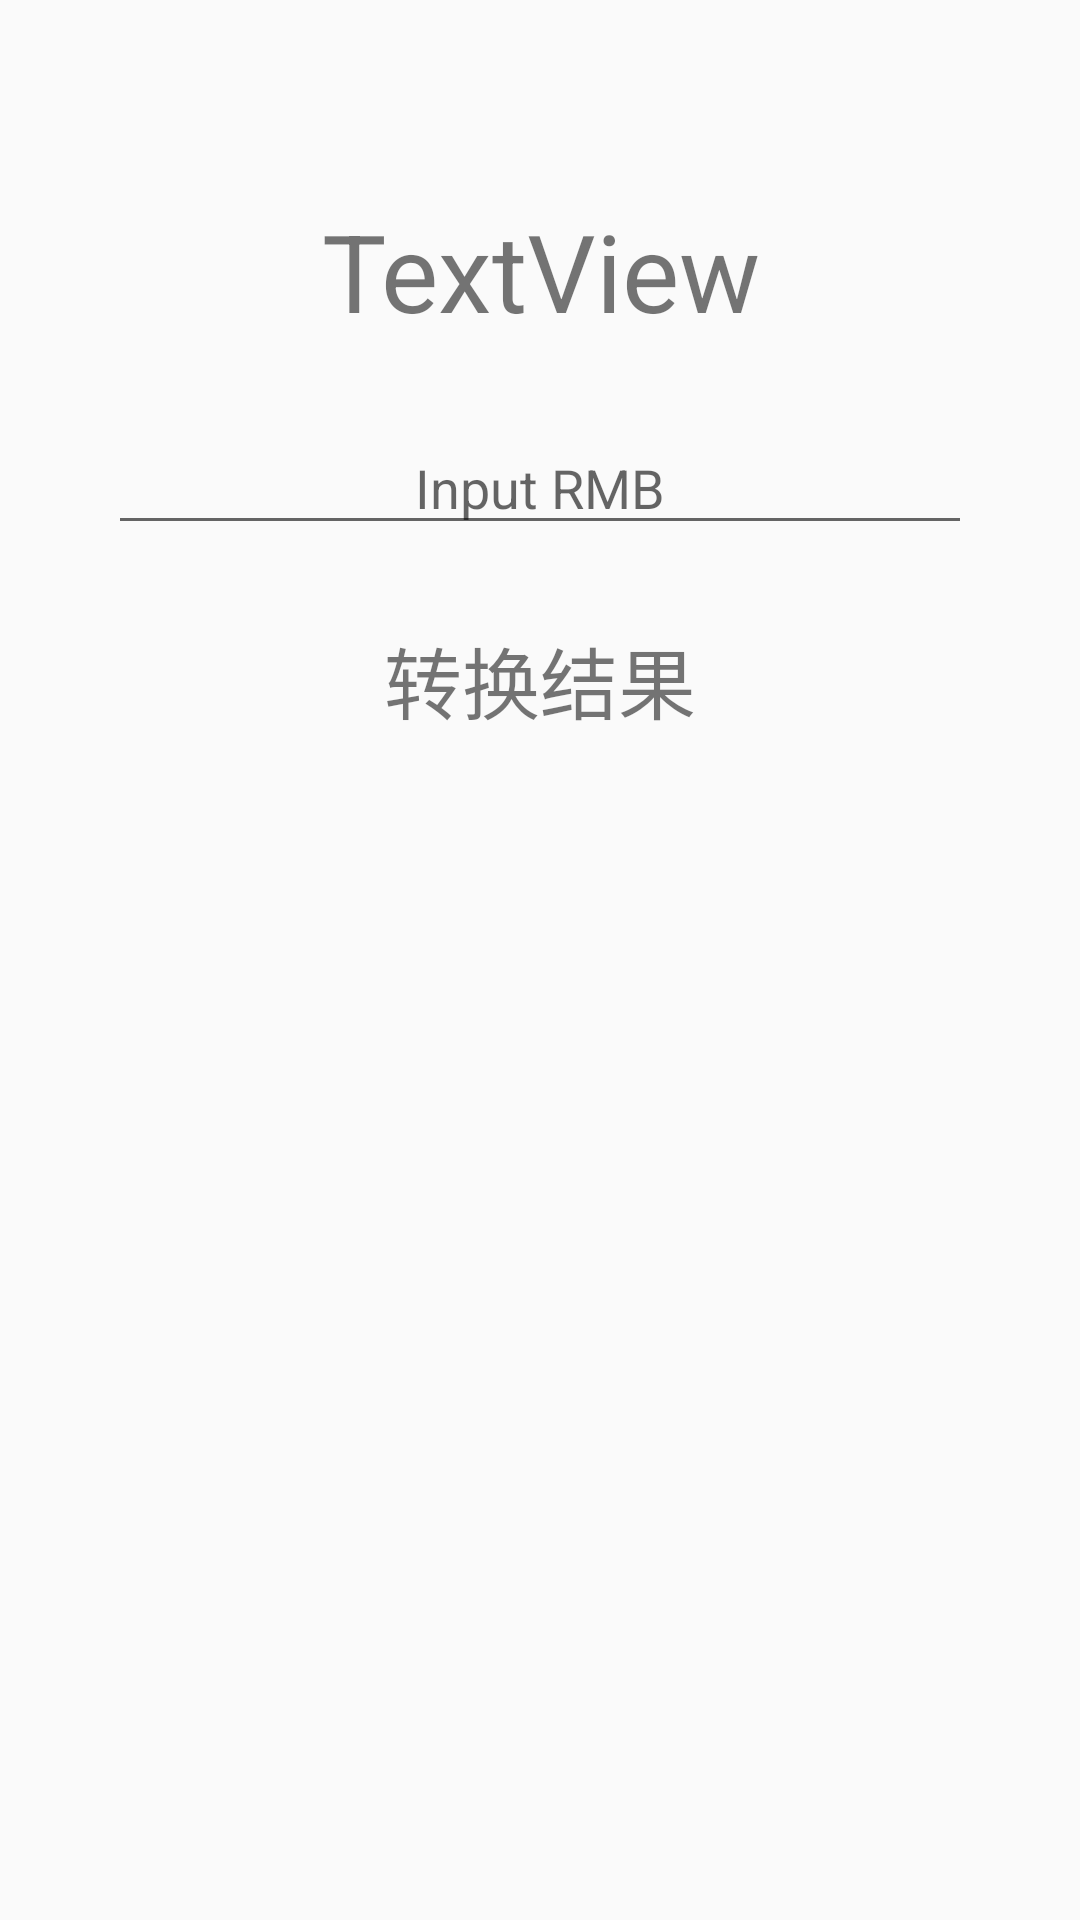

This screen was rendered from an Android layout file. Write that file and the resources it references.
<!-- AndroidManifest.xml: application theme AppTheme -->
<!-- res/layout/activity_rate_calc.xml -->
<?xml version="1.0" encoding="utf-8"?>
<LinearLayout xmlns:android="http://schemas.android.com/apk/res/android"
    xmlns:app="http://schemas.android.com/apk/res-auto"
    xmlns:tools="http://schemas.android.com/tools"
    android:layout_width="match_parent"
    android:layout_height="match_parent"
    android:orientation="vertical"
    tools:context=".RateCalcActivity">

    <TextView
        android:id="@+id/title2"
        android:layout_width="match_parent"
        android:layout_height="wrap_content"
        android:layout_marginTop="66dp"
        android:text="TextView"
        android:textSize="36sp"
        android:gravity="center" />

    <EditText
        android:id="@+id/input2"
        android:layout_width="match_parent"
        android:layout_height="wrap_content"
        android:layout_marginTop="26dp"
        android:layout_marginLeft="36sp"
        android:layout_marginRight="36dp"
        android:gravity="center"
        android:ems="10"
        android:inputType="numberDecimal"
        android:hint="@string/rate_item_input"/>

    <TextView
        android:id="@+id/show2"
        android:layout_width="match_parent"
        android:layout_height="wrap_content"
        android:layout_marginTop="26dp"
        android:text="@string/textView1"
        android:textSize="26sp"
        android:gravity="center"/>
</LinearLayout>
<!-- resources referenced by this layout -->
<resources>
  <string name="rate_item_input">Input RMB</string>
  <string name="textView1">转换结果</string>
  <style name="AppTheme" parent="Theme.AppCompat.Light.DarkActionBar">
          
          <item name="colorPrimary">@color/colorPrimary</item>
          <item name="colorPrimaryDark">@color/colorPrimaryDark</item>
          <item name="colorAccent">@color/colorAccent</item>
      </style>
  <!-- not gathered from this repository: default colours our renderer supplied (Android Studio template values) -->
  <color name="colorPrimary">#FF6200EE</color>
  <color name="colorPrimaryDark">#FF3700B3</color>
  <color name="colorAccent">#FF03DAC5</color>
</resources>
